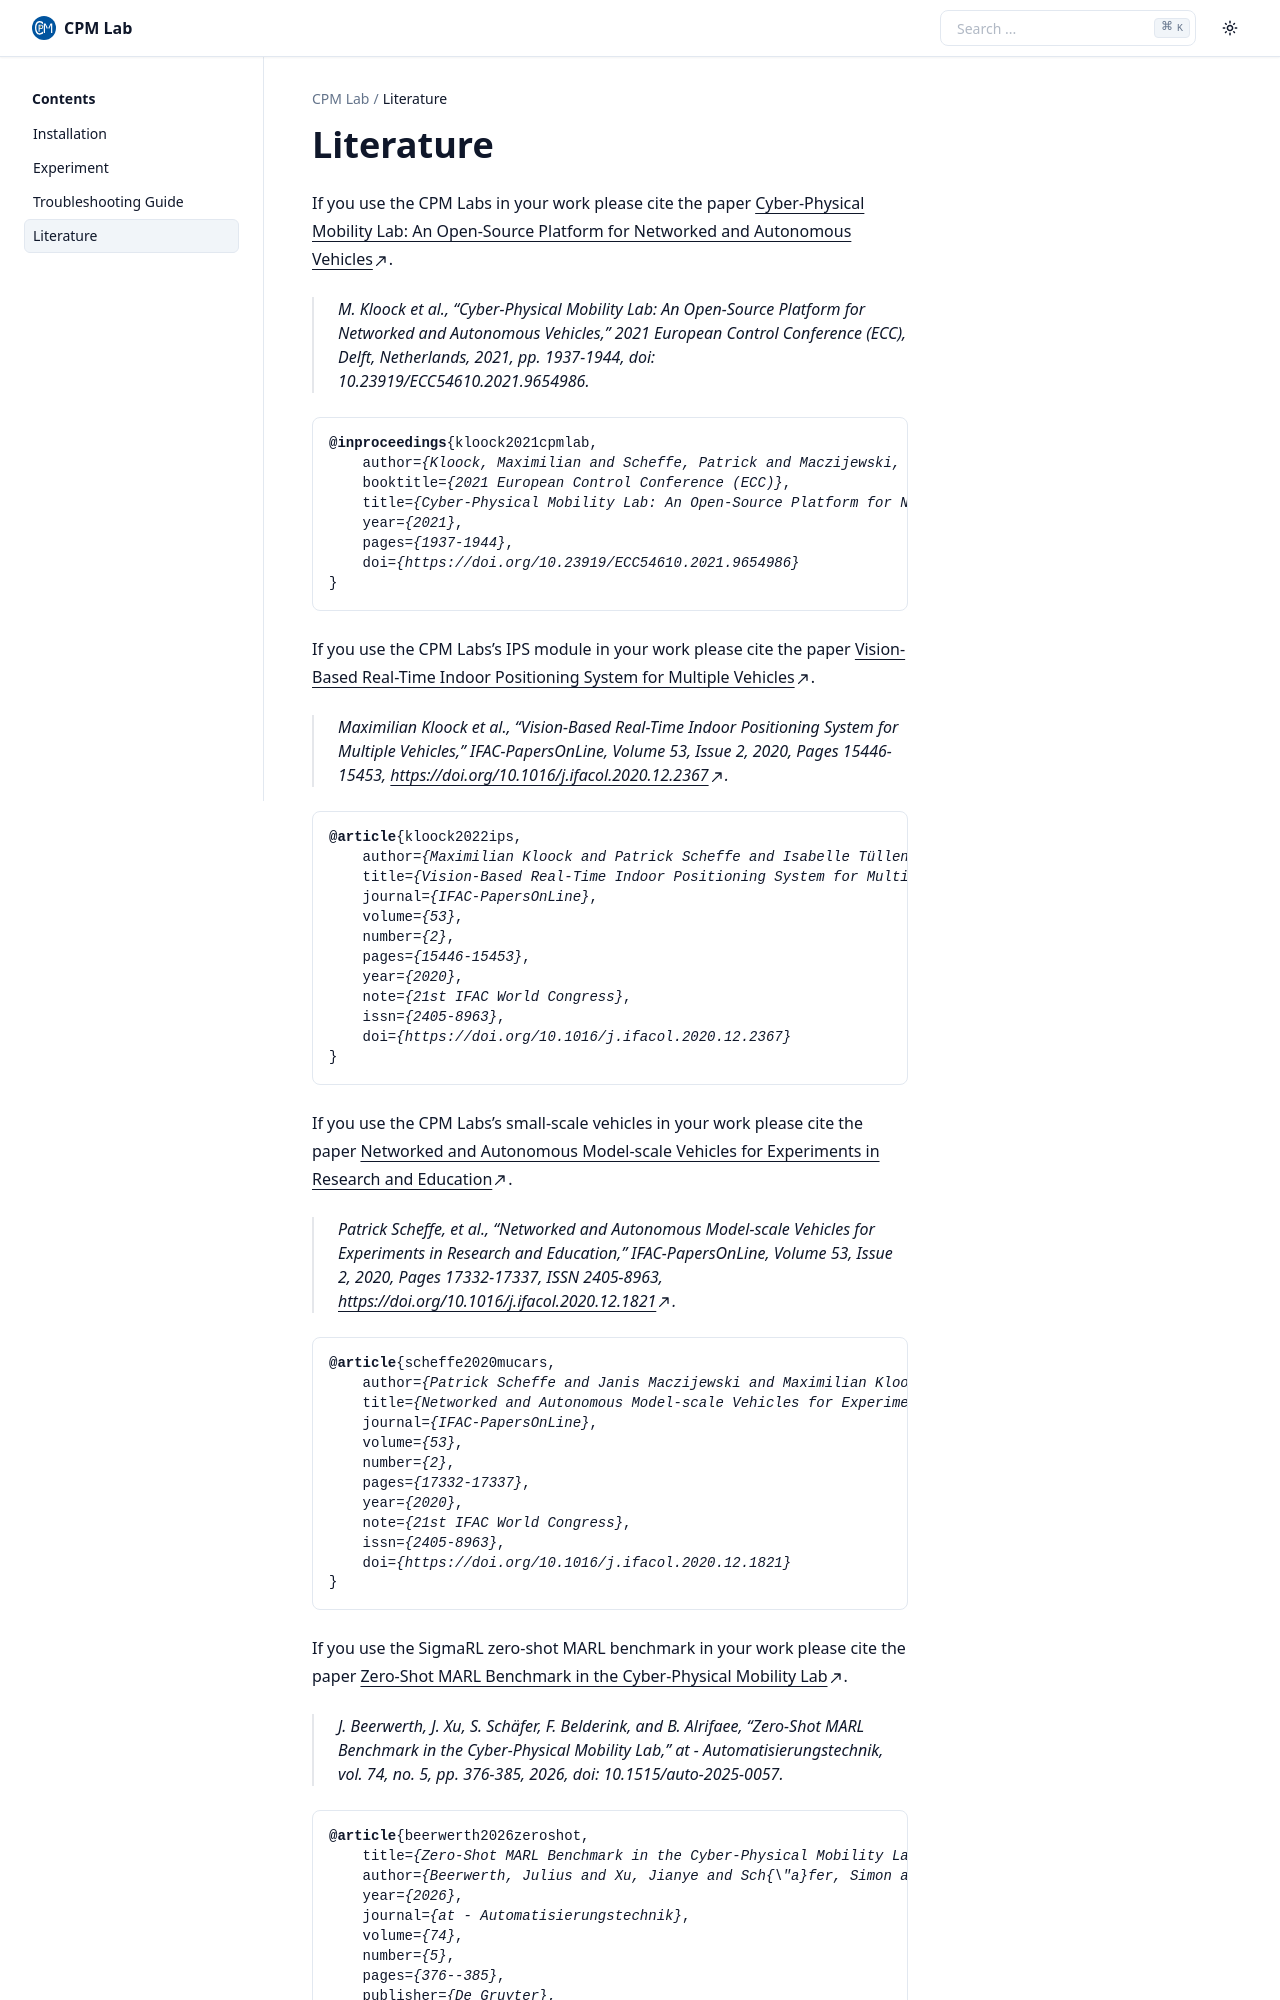

repository: bassamlab/cpm-lab-ros2-documentation · page: literature.html · generator: sphinx

.. _literature:

Literature
========== 

If you use the CPM Labs in your work please cite the paper `Cyber-Physical Mobility Lab: An Open-Source Platform for Networked and Autonomous Vehicles <https://doi.org/10.23919/ECC54610.2021.9654986>`_.

    | M. Kloock et al., "Cyber-Physical Mobility Lab: An Open-Source Platform for Networked and Autonomous Vehicles," 2021 European Control Conference (ECC), Delft, Netherlands, 2021, pp. 1937-1944, doi: 10.23919/ECC54610.2021.9654986.

.. code-block:: bibtex

    @inproceedings{kloock2021cpmlab,
        author={Kloock, Maximilian and Scheffe, Patrick and Maczijewski, Janis and Kampmann, Alexandru and Mokhtarian, Armin and Kowalewski, Stefan and Alrifaee, Bassam},
        booktitle={2021 European Control Conference (ECC)}, 
        title={Cyber-Physical Mobility Lab: An Open-Source Platform for Networked and Autonomous Vehicles}, 
        year={2021},
        pages={1937-1944},
        doi={https://doi.org/10.23919/ECC54610.2021.9654986}
    }

If you use the CPM Labs's IPS module in your work please cite the paper `Vision-Based Real-Time Indoor Positioning System for Multiple Vehicles <https://doi.org/10.1016/j.ifacol.2020.12.2367>`_.

    | Maximilian Kloock et al., "Vision-Based Real-Time Indoor Positioning System for Multiple Vehicles," IFAC-PapersOnLine, Volume 53, Issue 2, 2020, Pages 15446-15453, https://doi.org/10.1016/j.ifacol.2020.12.2367.

.. code-block:: bibtex

    @article{kloock2022ips,
        author={Maximilian Kloock and Patrick Scheffe and Isabelle Tülleners and Janis Maczijewski and Stefan Kowalewski and Bassam Alrifaee},
        title={Vision-Based Real-Time Indoor Positioning System for Multiple Vehicles},
        journal={IFAC-PapersOnLine},
        volume={53},
        number={2},
        pages={15446-15453},
        year={2020},
        note={21st IFAC World Congress},
        issn={2405-8963},
        doi={https://doi.org/10.1016/j.ifacol.2020.12.2367}
    }

If you use the CPM Labs's small-scale vehicles in your work please cite the paper `Networked and Autonomous Model-scale Vehicles for Experiments in Research and Education <https://doi.org/10.1016/j.ifacol.2020.12.1821>`_.

    | Patrick Scheffe, et al., "Networked and Autonomous Model-scale Vehicles for Experiments in Research and Education," IFAC-PapersOnLine, Volume 53, Issue 2, 2020, Pages 17332-17337, ISSN 2405-8963, https://doi.org/10.1016/j.ifacol.2020.12.1821.

.. code-block:: bibtex
    
    @article{scheffe2020mucars,
        author={Patrick Scheffe and Janis Maczijewski and Maximilian Kloock and Alexandru Kampmann and Andreas Derks and Stefan Kowalewski and Bassam Alrifaee},
        title={Networked and Autonomous Model-scale Vehicles for Experiments in Research and Education},
        journal={IFAC-PapersOnLine},
        volume={53},
        number={2},
        pages={17332-17337},
        year={2020},
        note={21st IFAC World Congress},
        issn={2405-8963},
        doi={https://doi.org/10.1016/j.ifacol.2020.12.1821}
    }

.. _beerwerth2026zeroshot:

If you use the SigmaRL zero-shot MARL benchmark in your work please cite the paper `Zero-Shot MARL Benchmark in the Cyber-Physical Mobility Lab <https://doi.org/10.1515/auto-2025-0057>`_.

    | J. Beerwerth, J. Xu, S. Schäfer, F. Belderink, and B. Alrifaee, "Zero-Shot MARL Benchmark in the Cyber-Physical Mobility Lab," at - Automatisierungstechnik, vol. 74, no. 5, pp. 376-385, 2026, doi: 10.1515/auto-2025-0057.

.. code-block:: bibtex
